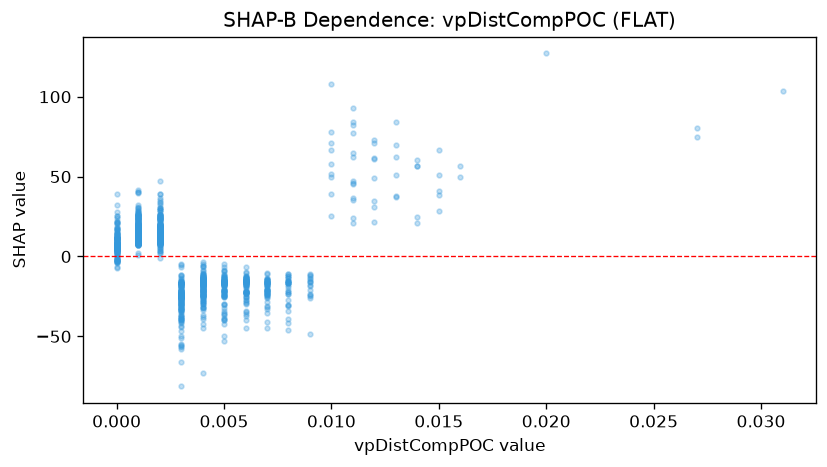

Data behind this chart, as committed beside it:
feature_value, shap_value
0.003, -66.32
0.001, 15.42
0.003, -25.35
0.004, -15.3
0.007, -15.86
0.001, 14.97
0.001, 16.45
0.001, 14.18
0.001, 15.15
0.001, 16.19
0.002, 25.93
0.002, 25.69
0.002, 11.87
0.001, 18.4
0.0, 4.99
0.001, 9.954
0.006, -16.23
0.004, -19.66
0.0, 11.87
0.0, 8.287
0.0, 7.114
0.001, 12.51
0.002, 13.4
0.001, 15.98
0.002, 11.79
0.006, -17.86
0.004, -13.53
0.001, 17.08
0.001, 18.08
0.001, 10.07
0.002, 12.9
0.006, -27.45
0.006, -15.05
0.003, -15.46
0.003, -22.12
0.004, -8.69
0.008, -15.37
0.007, -16.8
0.001, 13.62
0.001, 9.465
0.001, 13.24
0.003, -11.77
0.007, -15.27
0.001, 7.339
0.002, 8.075
0.005, -22.62
0.014, 56.95
0.001, 10.36
0.002, 9.058
0.005, -34.01
0.005, -36.35
0.001, 23.21
0.001, 11.94
0.0, 7.513
0.0, 12.08
0.002, 8.636
0.001, 10.28
0.0, -2.658
0.004, -13.63
0.005, -15.98
... 1,319 more rows
